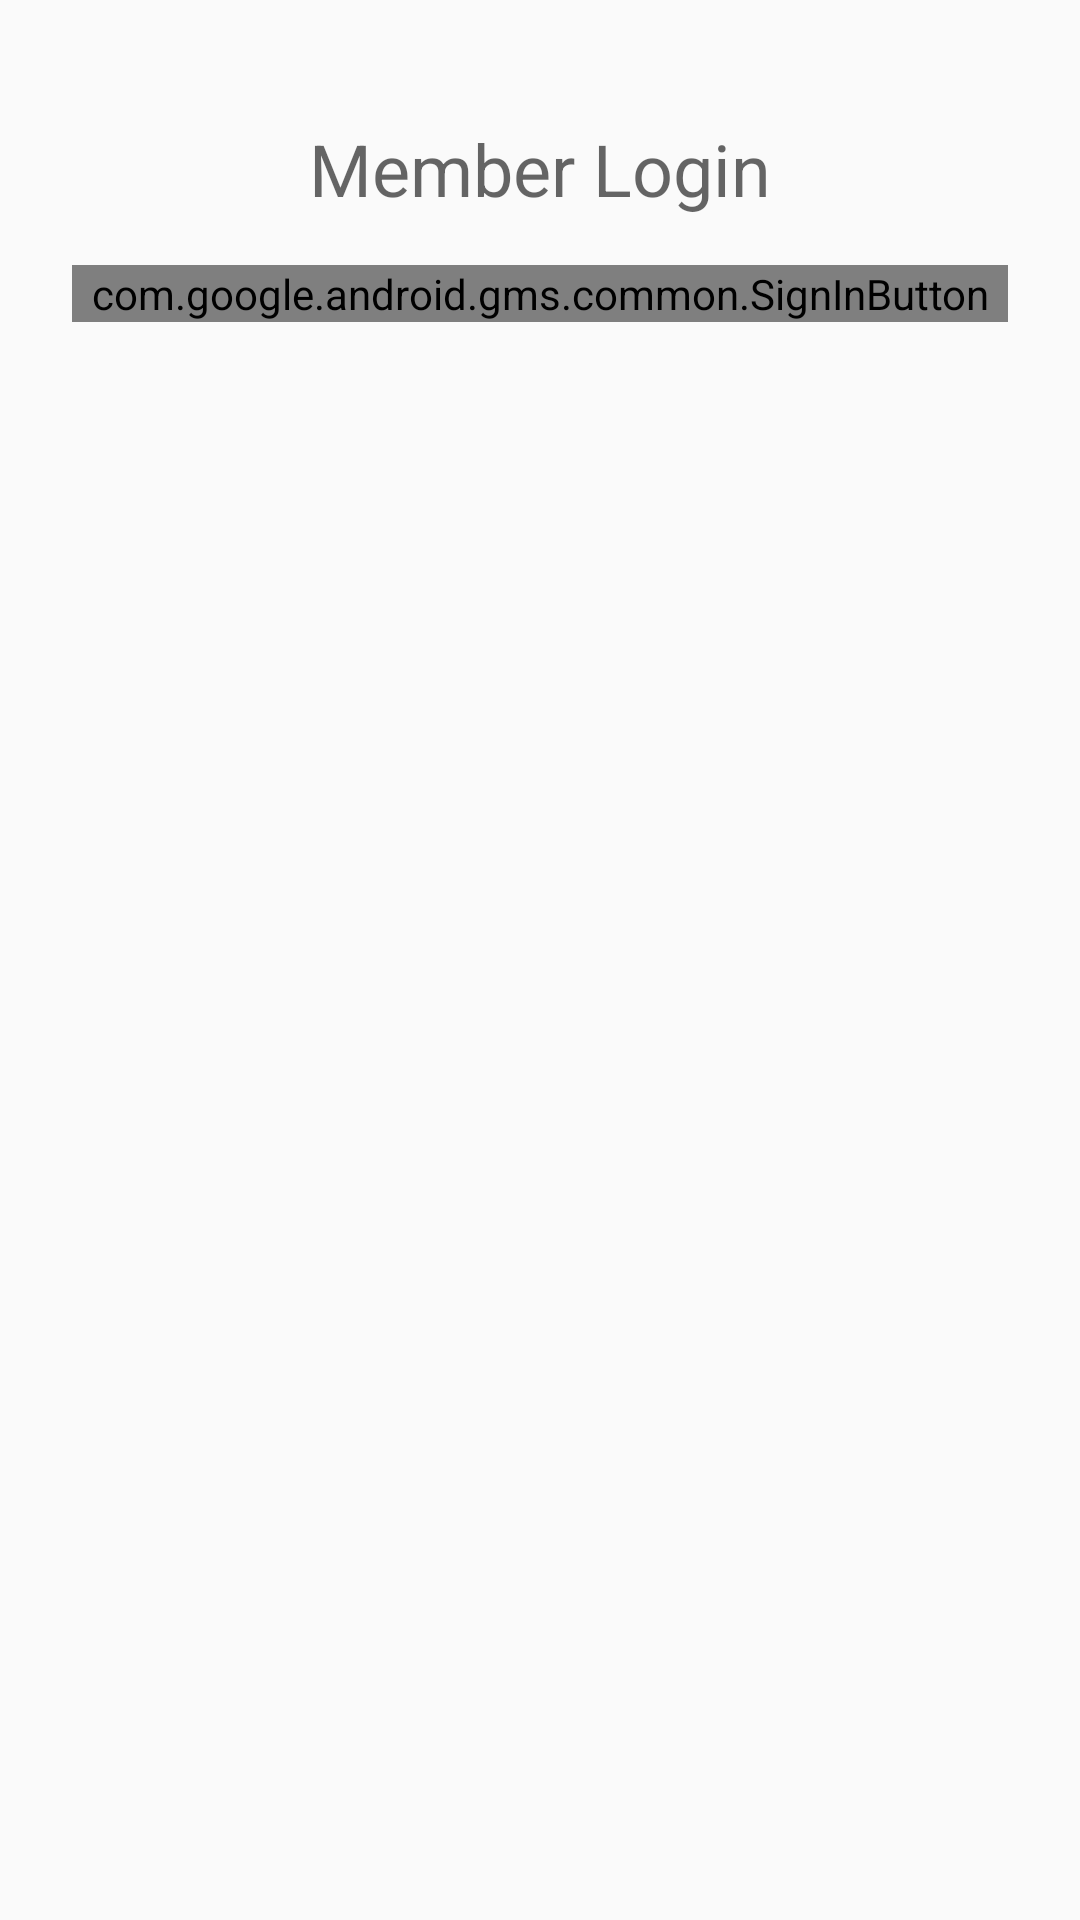

This screen was rendered from an Android layout file. Write that file and the resources it references.
<!-- AndroidManifest.xml: application theme AppTheme -->
<!-- res/layout/activity_login.xml -->
<?xml version="1.0" encoding="utf-8"?>
<RelativeLayout xmlns:android="http://schemas.android.com/apk/res/android"
xmlns:tools="http://schemas.android.com/tools"
android:layout_width="wrap_content"
android:layout_height="wrap_content"
android:padding="24dp"
tools:context="com.example.user.firebasecloudmessagingtest.LoginActivity">

<TextView
    android:id="@+id/member_login_text_view"
    android:layout_width="wrap_content"
    android:layout_height="wrap_content"
    android:layout_centerHorizontal="true"
    android:layout_margin="16dp"
    android:hint="@string/member_login"
    android:textAppearance="@style/Base.TextAppearance.AppCompat.Headline" />

    <com.google.android.gms.common.SignInButton
    android:id="@+id/google_sign_in_button"
    android:layout_width="match_parent"
    android:layout_height="wrap_content"
        android:layout_below="@+id/member_login_text_view" />

</RelativeLayout>
<!-- resources referenced by this layout -->
<resources>
  <string name="member_login">Member Login</string>
  <style name="AppTheme" parent="Theme.AppCompat.Light.DarkActionBar">
          
          <item name="colorPrimary">@color/colorPrimary</item>
          <item name="colorPrimaryDark">@color/colorPrimaryDark</item>
          <item name="colorAccent">@color/colorAccent</item>
      </style>
  <color name="colorPrimary">#3F51B5</color>
  <color name="colorPrimaryDark">#303F9F</color>
  <color name="colorAccent">#7edc5b</color>
</resources>
